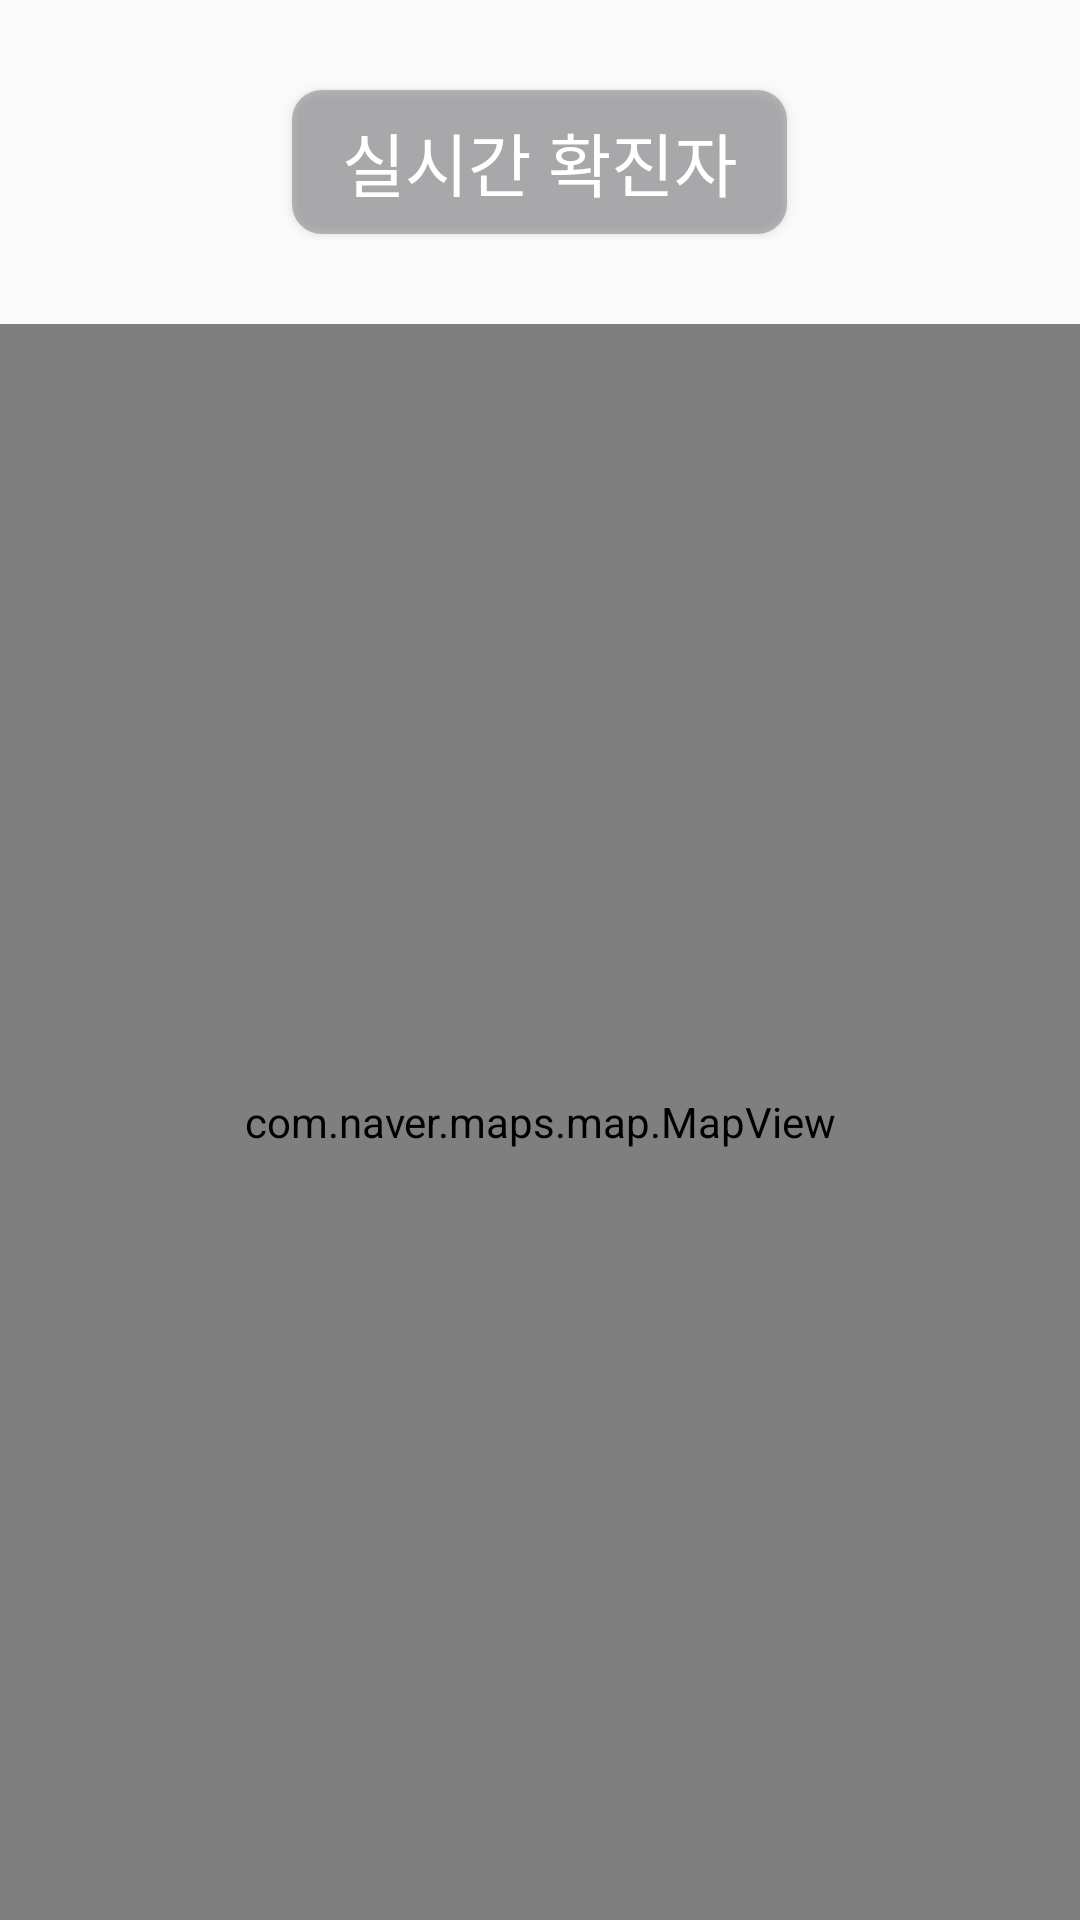

Write the Android layout XML for this screen, with the resource values it uses.
<!-- AndroidManifest.xml: application theme Theme.CoronaTest_1 -->
<!-- res/layout/activity_n_maps.xml -->
<?xml version="1.0" encoding="utf-8"?>
<LinearLayout xmlns:android="http://schemas.android.com/apk/res/android"
    xmlns:tools="http://schemas.android.com/tools"
    android:layout_width="match_parent"
    android:layout_height="match_parent"
    tools:context=".NMapsActivity"
    android:orientation="vertical">


    <FrameLayout
        android:layout_width="match_parent"
        android:layout_height="match_parent">

    <LinearLayout
        android:layout_width="match_parent"
        android:layout_height="match_parent"
        android:orientation="vertical">

    <Button
        android:id="@+id/now"
        android:backgroundTint="@color/LiteGray"
        android:layout_width="wrap_content"
        android:layout_height="wrap_content"
        android:layout_gravity="center"
        android:layout_marginTop="30dp"
        android:background="@drawable/shape"
        android:gravity="center"
        android:text="실시간 확진자"
        android:textColor="#FFFFFF"
        android:textSize="23sp" />


            <FrameLayout
                android:layout_width="match_parent"
                android:layout_height="match_parent"
                android:layout_gravity="center"
                android:foregroundGravity="center"
                android:layout_marginTop="30dp">


                
                <com.naver.maps.map.MapView
                    android:id="@+id/map"
                    android:name="com.naver.maps.map.MapFragment"
                    android:layout_width="match_parent"
                    android:layout_height="match_parent" >
                </com.naver.maps.map.MapView>


            </FrameLayout>
        </LinearLayout>
    </FrameLayout>

  </LinearLayout>
<!-- resources referenced by this layout -->
<resources>
  <color name="LiteGray">#994E4F54</color>
  <!-- drawable shape (drawable) -->
  <?xml version="1.0" encoding="UTF-8"?>
  <shape xmlns:android="http://schemas.android.com/apk/res/android">
      <solid
          android:color="#994E4F54" />
      <padding
          android:left="50px"
          android:top="15px"
          android:right="50px"
          android:bottom="15px" />
      <corners
          android:radius="30px" />
  </shape>
  <style name="Theme.CoronaTest_1" parent="Theme.AppCompat.Light">
          
          <item name="colorPrimary">@color/purple_500</item>
          <item name="colorPrimaryVariant">@color/purple_700</item>
          <item name="colorOnPrimary">@color/white</item>
          
          <item name="colorSecondary">@color/teal_200</item>
          <item name="colorSecondaryVariant">@color/teal_700</item>
          <item name="colorOnSecondary">@color/black</item>
          
          <item name="android:statusBarColor" tools:targetApi="l">?attr/colorPrimaryVariant</item>
          
      </style>
  <color name="purple_500">#FF6200EE</color>
  <color name="purple_700">#FF3700B3</color>
  <color name="white">#FFFFFFFF</color>
  <color name="teal_200">#FF03DAC5</color>
  <color name="teal_700">#FF018786</color>
  <color name="black">#FF000000</color>
</resources>
